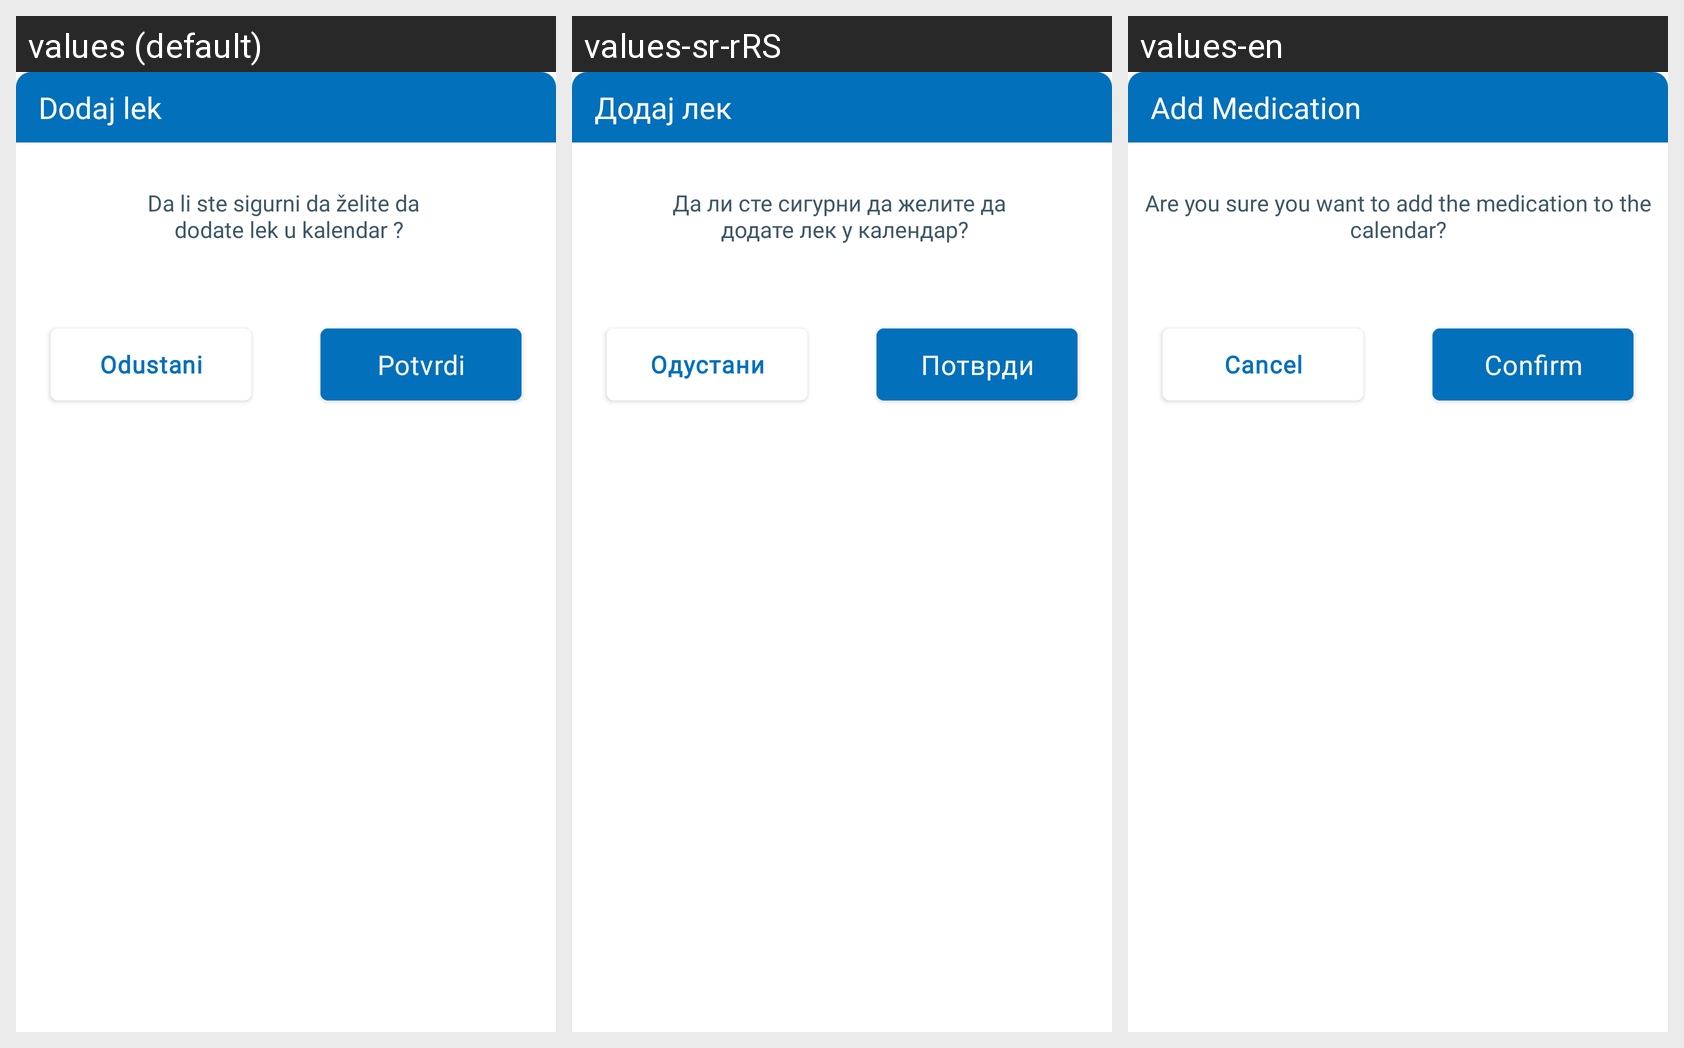

Here is an Android app screen in its default locale and in the app's own translations. Write out the translated-string differences for the strings that appear on this screen.
Android screen res/layout/fragment_bottom_sheet_confirm_add_medicament_calendar.xml rendered under 3 locales, left to right: values (default), values-sr-rRS, values-en. Device: Nexus 5 (rendered at 1080×1920; each locale shown at half size, 540×960, under a caption strip naming it); theme Theme.E_Zdravlje.
Strings drawn on this screen, with the default value and each locale's value (text and hints the layout hard-codes, and strings that could not be matched under every locale, appear in the picture but are not listed):

fragment_bottom_sheet_confirm_add_medicament_calendar_header_title
  values: Dodaj lek
  values-sr-rRS: Додај лек
  values-en: Add Medication

fragment_bottom_sheet_confirm_add_medicament_calendar_description
  values: Da li ste sigurni da želite da 
       dodate lek u kalendar ?
  values-sr-rRS: Да ли сте сигурни да желите да 
       додате лек у календар?
  values-en: Are you sure you want to add the medication to the calendar?

fragment_bottom_sheet_confirm_add_medicament_calendar_cancel_btn
  values: Odustani
  values-sr-rRS: Одустани
  values-en: Cancel

fragment_bottom_sheet_confirm_add_medicament_calendar_confirm_btn
  values: Potvrdi
  values-sr-rRS: Потврди
  values-en: Confirm
